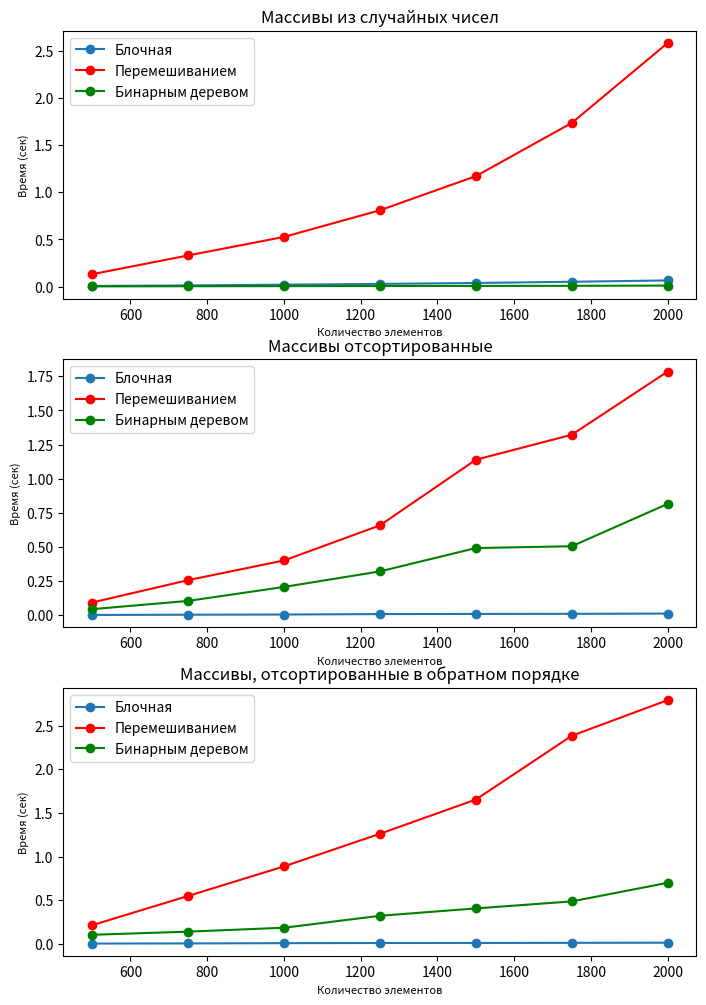

This chart was generated by the following Python code:
import matplotlib.pyplot as plt
import numpy as np

if __name__ == "__main__":
    fig, ax = plt.subplots(3, 1, figsize=(7, 10))

    xx = [500.0, 750.0, 1000.0, 1250.0, 1500.0, 1750.0, 2000.0]

    bitree1 = [0.0021, 0.0038, 0.0048, 0.0061, 0.0072, 0.0082, 0.0106]
    shaker1 = [0.1313, 0.3305, 0.5272, 0.8101, 1.1723, 1.7372, 2.5861]
    bucket1 = [0.0069, 0.0121, 0.0204, 0.0286, 0.0383, 0.0511, 0.0656]

    ax[0].plot(xx, bucket1, '-o', label='Блочная')
    ax[0].plot(xx, shaker1, '-ro', label='Перемешиванием')
    ax[0].plot(xx, bitree1, '-go', label='Бинарным деревом')
    ax[0].set(title='Массивы из случайных чисел')
    ax[0].legend()

    bucket2 = [0.0033, 0.0052, 0.0066, 0.0098, 0.0109, 0.0116, 0.0135]
    shaker2 = [0.0944, 0.2581, 0.4021, 0.6588, 1.1394, 1.3223, 1.7849]
    bitree2 = [0.0458, 0.1061, 0.2084, 0.3221, 0.4929, 0.5063, 0.8165]

    ax[1].plot(xx, bucket2, '-o', label='Блочная')
    ax[1].plot(xx, shaker2, '-ro', label='Перемешиванием')
    ax[1].plot(xx, bitree2, '-go', label='Бинарным деревом')
    ax[1].set(title='Массивы отсортированные')
    ax[1].legend()

    bucket3 = [0.0036, 0.0051, 0.0081, 0.0099, 0.0103, 0.0117, 0.0135]
    shaker3 = [0.2136, 0.5488, 0.8875, 1.2612, 1.6534, 2.3841, 2.7928]
    bitree3 = [0.1041, 0.1399, 0.1849, 0.3215, 0.4063, 0.4865, 0.6994]

    ax[2].plot(xx, bucket3, '-o', label='Блочная')
    ax[2].plot(xx, shaker3, '-ro', label='Перемешиванием')
    ax[2].plot(xx, bitree3, '-go', label='Бинарным деревом')
    ax[2].set(title='Массивы, отсортированные в обратном порядке')
    ax[2].legend()

    fig.tight_layout()

    ax[0].set_ylabel("Время (сек)", fontsize=8)
    ax[0].set_xlabel("Количество элементов", fontsize=8)

    ax[1].set_ylabel("Время (сек)", fontsize=8)
    ax[1].set_xlabel("Количество элементов", fontsize=8)

    ax[2].set_ylabel("Время (сек)", fontsize=8)
    ax[2].set_xlabel("Количество элементов", fontsize=8)

    plt.show()
    fig.savefig('saved_figure-100dpi.png', dpi = 100)
